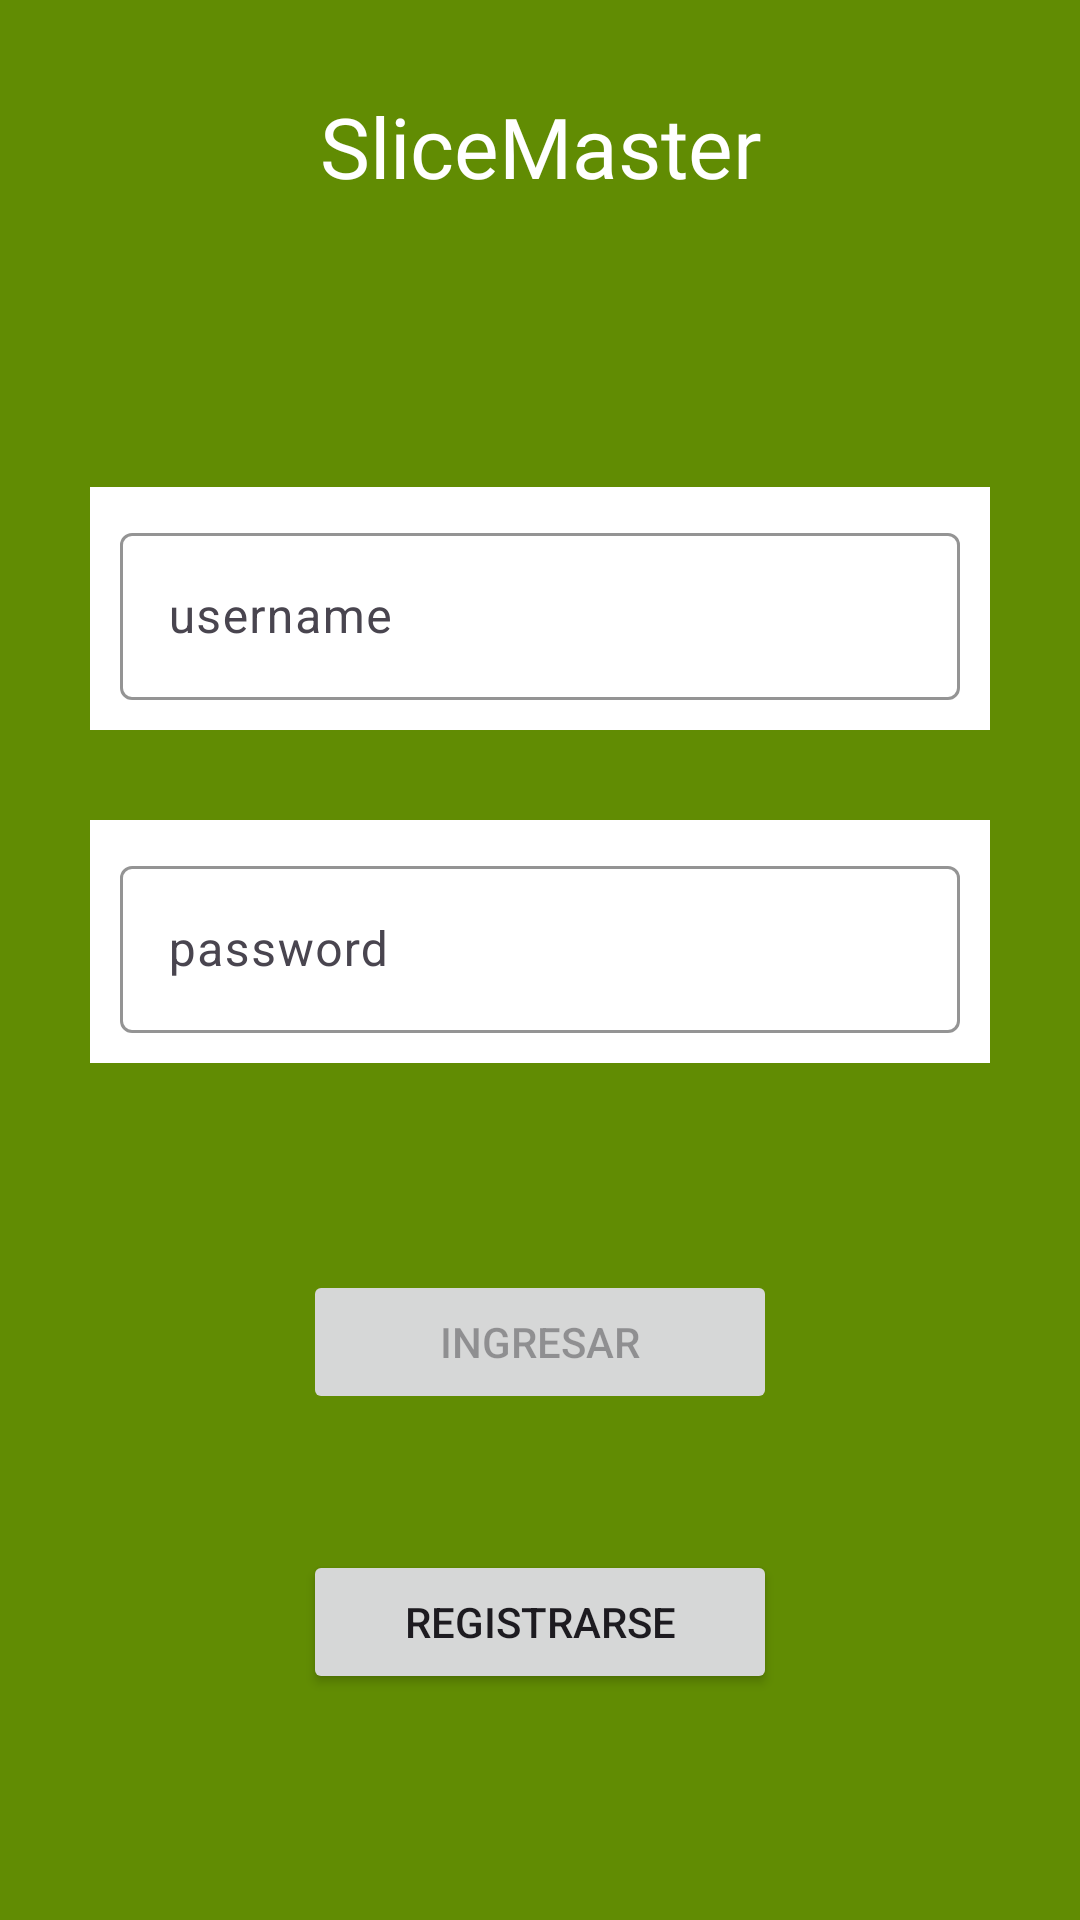

Produce the Android XML layout that renders to this screen, including the resource entries it uses.
<!-- AndroidManifest.xml: application theme Base.Theme.SliceMaster -->
<!-- res/layout/fragment_login.xml -->
<?xml version="1.0" encoding="utf-8"?>
<androidx.constraintlayout.widget.ConstraintLayout xmlns:android="http://schemas.android.com/apk/res/android"
    xmlns:app="http://schemas.android.com/apk/res-auto"
    xmlns:tools="http://schemas.android.com/tools"
    android:layout_width="match_parent"
    android:layout_height="match_parent"
    android:background="@color/green"
    android:orientation="vertical"
    android:padding="30dp">

    <TextView
        android:id="@+id/textView4"
        android:layout_width="wrap_content"
        android:layout_height="wrap_content"
        android:fontFamily="@font/montserrat_medium"
        android:text="@string/app_name"
        android:textColor="@color/white"
        android:textSize="28sp"
        app:layout_constraintEnd_toEndOf="parent"
        app:layout_constraintStart_toStartOf="parent"
        app:layout_constraintTop_toTopOf="parent" />

    <ImageView
        android:id="@+id/imageView2"
        android:layout_width="200dp"
        android:layout_height="100dp"
        android:layout_marginTop="-450dp"
        android:padding="5dp"
        app:layout_constraintBottom_toBottomOf="parent"
        app:layout_constraintEnd_toEndOf="parent"
        app:layout_constraintStart_toStartOf="parent"
        app:layout_constraintTop_toTopOf="parent"
        app:srcCompat="@drawable/image_receive" />

    <com.google.android.material.textfield.TextInputLayout
        android:id="@+id/textInputLayout"
        android:layout_width="match_parent"
        android:layout_height="wrap_content"
        android:layout_marginTop="-350dp"
        android:background="@color/white"
        android:padding="10dp"
        app:boxStrokeColor="@color/orange"
        app:hintTextColor="@color/orange"
        app:layout_constraintBottom_toBottomOf="parent"
        app:layout_constraintStart_toStartOf="parent"
        app:layout_constraintTop_toBottomOf="@+id/imageView2">

        <com.google.android.material.textfield.TextInputEditText
            android:id="@+id/username"
            android:layout_width="match_parent"
            android:layout_height="wrap_content"
            android:hint="username"
            android:inputType="textEmailAddress"
            android:textColor="@color/black" />
    </com.google.android.material.textfield.TextInputLayout>

    <com.google.android.material.textfield.TextInputLayout
        android:id="@+id/textInputLayout2"
        android:layout_width="match_parent"
        android:layout_height="wrap_content"
        android:layout_marginTop="30dp"
        android:padding="10dp"
        android:background="@color/white"
        app:boxStrokeColor="@color/orange"
        app:hintTextColor="@color/orange"
        app:layout_constraintStart_toStartOf="parent"
        app:layout_constraintTop_toBottomOf="@+id/textInputLayout">

        <com.google.android.material.textfield.TextInputEditText
            android:id="@+id/password"
            style="@style/Widget.Material3.TextInputEditText.OutlinedBox"
            android:layout_width="match_parent"
            android:layout_height="wrap_content"
            android:hint="password"
            android:inputType="textPassword"
            android:textColor="@color/black" />
    </com.google.android.material.textfield.TextInputLayout>

    <Button
        android:id="@+id/login"
        android:layout_width="158dp"
        android:layout_height="wrap_content"
        android:layout_marginTop="-70dp"
        android:enabled="false"
        android:text="@string/action_sign_in"

        app:layout_constraintBottom_toBottomOf="parent"
        app:layout_constraintEnd_toEndOf="parent"
        app:layout_constraintStart_toStartOf="parent"
        app:layout_constraintTop_toBottomOf="@+id/textInputLayout2" />

    <Button
        android:id="@+id/register"
        android:enabled="true"
        android:text="@string/action_sign_up"
        app:layout_constraintBottom_toBottomOf="parent"
        app:layout_constraintEnd_toEndOf="parent"
        app:layout_constraintStart_toStartOf="parent"
        app:layout_constraintTop_toBottomOf="@+id/login"
        android:layout_width="158dp"
        android:layout_height="wrap_content"
         />

    <ProgressBar
        android:id="@+id/loading"
        android:layout_width="198dp"
        android:layout_height="0dp"
        android:visibility="gone"
        app:layout_constraintBottom_toBottomOf="parent"
        app:layout_constraintEnd_toEndOf="parent"
        app:layout_constraintStart_toStartOf="parent"
        app:layout_constraintTop_toTopOf="parent" />


</androidx.constraintlayout.widget.ConstraintLayout>
<!-- resources referenced by this layout -->
<resources>
  <color name="black">#FF000000</color>
  <color name="green">#618C03</color>
  <color name="orange">#D93D04</color>
  <color name="white">#FFFFFFFF</color>
  <string name="action_sign_in">Ingresar</string>
  <string name="action_sign_up">Registrarse</string>
  <string name="app_name">SliceMaster</string>
  <style name="Base.Theme.SliceMaster" parent="Theme.Material3.Light.NoActionBar">
          
          
          <item name="textAppearanceTitleLarge">@style/TextAppearance.Material3.TitleLarge</item>
          <item name="colorSurface">@color/orange</item>
          <item name="colorOnSurface">@color/orange</item>
          <item name="colorSecondary">@color/red</item>
          <item name="colorTertiary">@color/green</item>
          <item name="materialButtonStyle">@style/Widget.Slice.Button</item>
      </style>
  <style name="TextAppearance.Material3.TitleLarge" parent="Base.Theme.SliceMaster">
          <item name="fontFamily">@font/montserrat_medium</item>
      </style>
  <color name="red">#FFFF0000</color>
  <style name="Widget.Slice.Button" parent="Widget.Material3.Button">
          <item name="materialThemeOverlay">@style/ButtonStyle</item>
          <item name="android:layout_width">158dp</item>
          <item name="android:layout_height">wrap_content</item>
      </style>
  <style name="ButtonStyle" parent="ThemeOverlay.Material3.Button">
          <item name="android:backgroundTint">@color/yellow</item>
          <item name="android:textColor">@color/white</item>
          <item name="android:textColorLink">@color/white</item>
      </style>
  <color name="yellow">#F28705</color>
</resources>
